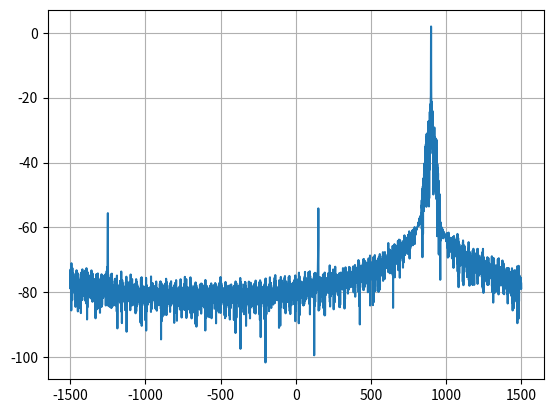

Write the Python code that produced this figure.
# [redacted]

import numpy as np
import numpy.fft as fft
import matplotlib.pyplot as plt
from numpy.random import randn
from scipy import signal

# choose a power of 2 for the FFT to perform efficiently/correctly
num_samples = 2**13

Fs = 3000 # frequencies covered per sample, aka sample rate
Ts = 1/Fs # time per sample

# t is an evenly distributed range from 0 to Ts*(samples - 1)
t = Ts * np.arange(num_samples)

# initialize sample storage
samples = np.zeros(num_samples, dtype=complex)

def tone(freq):
  # e^(j omega t) = cos ωt + j sin ωt
  # ω is 2π * freq
  return np.exp(1j * (2 * np.pi * freq) * t)

def noise(n_pwr):
  noise = (randn(num_samples) + randn(num_samples)*1j) / np.sqrt(2)
  return noise * np.sqrt(n_pwr)

def band_pass(samples, min_hz, max_hz):
  '''
  performs a band pass filter by combining tuning with a low pass filter
  '''

  center_hz = (max_hz + min_hz) / 2
  bandwidth_hz = max_hz - min_hz
  cutoff = bandwidth_hz * 0.1

  samples *= tone(-center_hz)
  lowpass = signal.firwin(numtaps=91, cutoff=cutoff, fs=Fs)
  samples = np.convolve(samples, lowpass, mode='same')
  samples *= tone(center_hz)

  return samples

def plot_psd():
  psd = np.abs(fft.fft(samples))**2/(num_samples*Fs)
  psd_log = 10.0 * np.log10(psd)
  psd_shifted = fft.fftshift(psd_log)

  f = np.arange(Fs/-2.0, Fs/2.0, Fs/num_samples)

  plt.plot(f, psd_shifted)
  plt.grid(True)
  plt.show()


if __name__ == '__main__':

  # make some noise 🎉
  samples += noise(2)

  # make waves 🏄‍♂️
  for freq in [ 900, -1250, 150 ]:
    samples += tone(freq)

  # tune out the nonsense and really, truly focus on one tone -- achieve inner ☮
  samples = band_pass(samples, 880, 920)

  # SHOW your work 📈
  plot_psd()
